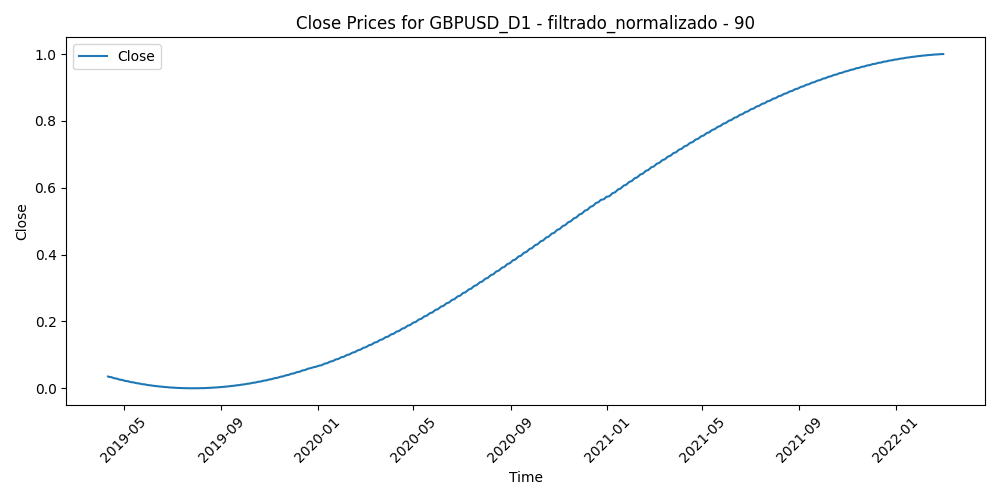

The data file committed next to this chart (first rows):
Time, Close, Volume, diferencia_media_90
2019-04-11, 0.03519, 0.2529, 0.2875
2019-04-12, 0.03426, 0.2516, 0.2807
2019-04-15, 0.03335, 0.2078, 0.2695
2019-04-16, 0.03244, 0.264, 0.2946
2019-04-17, 0.03155, 0.243, 0.3009
2019-04-18, 0.03068, 0.3593, 0.3288
2019-04-19, 0.02981, 0.4989, 0.3284
2019-04-22, 0.02896, 0.05656, 0.3342
2019-04-23, 0.02812, 0.2849, 0.3554
2019-04-24, 0.02729, 0.3305, 0.3741
2019-04-25, 0.02648, 0.2909, 0.3762
2019-04-26, 0.02568, 0.3295, 0.3702
2019-04-29, 0.02489, 0.1976, 0.364
2019-04-30, 0.02412, 0.3071, 0.318
2019-05-01, 0.02335, 0.2132, 0.3142
2019-05-02, 0.0226, 0.2902, 0.3234
2019-05-03, 0.02186, 0.3148, 0.2608
2019-05-06, 0.02114, 0.2748, 0.2998
2019-05-07, 0.02043, 0.2928, 0.3111
2019-05-08, 0.01973, 0.3521, 0.3435
2019-05-09, 0.01904, 0.3285, 0.3467
2019-05-10, 0.01836, 0.3124, 0.3483
2019-05-13, 0.0177, 0.2578, 0.3698
2019-05-14, 0.01705, 0.2379, 0.3952
2019-05-15, 0.01642, 0.2746, 0.4243
2019-05-16, 0.01579, 0.2027, 0.4456
2019-05-17, 0.01518, 0.2471, 0.4807
2019-05-20, 0.01458, 0.1626, 0.4781
2019-05-21, 0.01399, 0.3065, 0.4844
2019-05-22, 0.01341, 0.2697, 0.504
2019-05-23, 0.01285, 0.3011, 0.5036
2019-05-24, 0.0123, 0.2995, 0.4782
2019-05-27, 0.01176, 0.1962, 0.4923
2019-05-28, 0.01124, 0.3113, 0.5027
2019-05-29, 0.01072, 0.2801, 0.5125
2019-05-30, 0.01022, 0.2093, 0.5179
2019-05-31, 0.009733, 0.3029, 0.5054
2019-06-03, 0.009256, 0.3052, 0.4877
2019-06-04, 0.008792, 0.364, 0.4693
2019-06-05, 0.008339, 0.3535, 0.4755
2019-06-06, 0.007899, 0.3834, 0.4686
2019-06-07, 0.007471, 0.3378, 0.446
2019-06-10, 0.007055, 0.3116, 0.4677
2019-06-11, 0.006651, 0.3901, 0.4498
2019-06-12, 0.006259, 0.3956, 0.4642
2019-06-13, 0.00588, 0.3201, 0.4695
2019-06-14, 0.005512, 0.3428, 0.5058
2019-06-17, 0.005156, 0.1999, 0.5304
2019-06-18, 0.004813, 0.3665, 0.5176
2019-06-19, 0.004481, 0.3541, 0.4773
2019-06-20, 0.004162, 0.4693, 0.4493
2019-06-21, 0.003854, 0.4046, 0.4291
2019-06-24, 0.003559, 0.2644, 0.4313
2019-06-25, 0.003275, 0.321, 0.4525
2019-06-26, 0.003003, 0.4118, 0.4521
2019-06-27, 0.002743, 0.3625, 0.4572
2019-06-28, 0.002495, 0.3233, 0.4436
2019-07-01, 0.002259, 0.3206, 0.468
2019-07-02, 0.002035, 0.2888, 0.4849
2019-07-03, 0.001823, 0.2303, 0.4906
... 691 more rows
